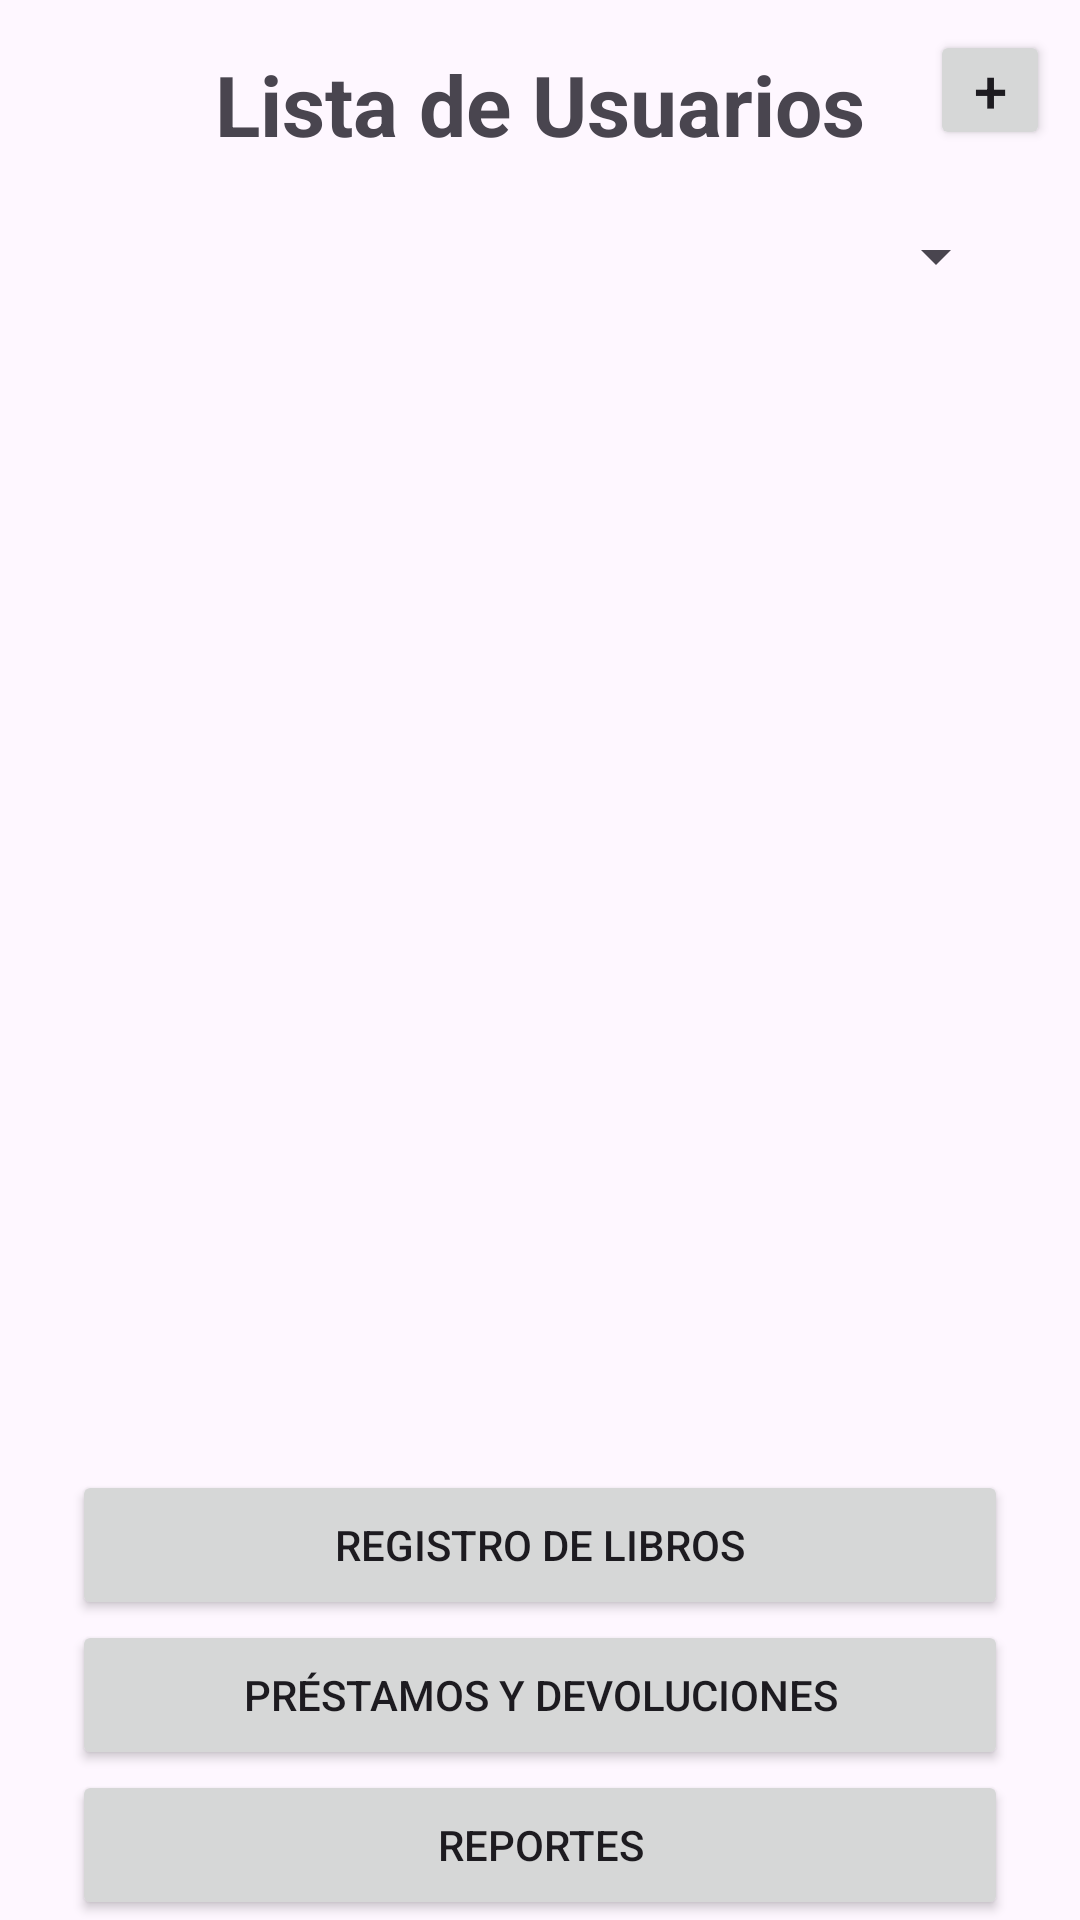

Reconstruct the res/layout file that produces this screen, plus the resources it refers to.
<!-- AndroidManifest.xml: application theme Theme.CesarYJuanClaudio -->
<!-- res/layout/activity_lista_usuarios.xml -->
<?xml version="1.0" encoding="utf-8"?>
<androidx.constraintlayout.widget.ConstraintLayout
    xmlns:android="http://schemas.android.com/apk/res/android"
    xmlns:app="http://schemas.android.com/apk/res-auto"
    android:id="@+id/main"
    android:layout_width="match_parent"
    android:layout_height="match_parent">


    <Button
        android:id="@+id/btn_registrarUsuarios"

        android:layout_width="40dp"
        android:layout_height="40dp"

        android:text="+"
        android:textStyle="normal"

        android:textSize="20sp"
        android:padding="0dp"

        android:insetTop="0dp"
        android:insetBottom="0dp"

        android:minWidth="0dp"
        android:minHeight="0dp"

        android:gravity="center"
        app:cornerRadius="24dp"

        app:layout_constraintEnd_toEndOf="parent"
        app:layout_constraintTop_toTopOf="parent"

        android:layout_marginTop="10dp"
        android:layout_marginEnd="10dp"
        />

    <TextView
        android:id="@+id/tv_titulo"
        android:layout_width="wrap_content"
        android:layout_height="wrap_content"
        android:text="Lista de Usuarios"
        android:textSize="28sp"
        android:textStyle="bold"
        android:layout_marginTop="16dp"
        app:layout_constraintTop_toTopOf="parent"
        app:layout_constraintStart_toStartOf="parent"
        app:layout_constraintEnd_toEndOf="parent"/>

    <Spinner
        android:id="@+id/spinner_tipo"
        android:layout_width="0dp"
        android:layout_height="40dp"
        android:layout_marginHorizontal="24dp"
        android:layout_marginTop="12dp"
        app:layout_constraintTop_toBottomOf="@+id/tv_titulo"
        app:layout_constraintStart_toStartOf="parent"
        app:layout_constraintEnd_toEndOf="parent"/>

    <ListView
        android:id="@+id/lv_usuarios"
        android:layout_width="0dp"
        android:layout_height="0dp"
        android:layout_marginTop="8dp"
        android:layout_marginHorizontal="24dp"
        android:layout_marginBottom="8dp"
        android:dividerHeight="1dp"
        app:layout_constraintStart_toStartOf="parent"
        app:layout_constraintEnd_toEndOf="parent"
        app:layout_constraintTop_toBottomOf="@+id/spinner_tipo"
        app:layout_constraintBottom_toTopOf="@+id/btn_prestamos"
        />

    <Button
        android:id="@+id/btn_registroLibros"
        android:layout_width="0dp"
        android:layout_height="50dp"
        android:layout_marginHorizontal="24dp"

        android:text="Registro de Libros"

        app:layout_constraintStart_toStartOf="parent"
        app:layout_constraintEnd_toEndOf="parent"
        app:layout_constraintTop_toBottomOf="@+id/lv_usuarios"
        app:layout_constraintBottom_toTopOf="@+id/btn_prestamos"
        />

    <Button
        android:id="@+id/btn_prestamos"
        android:layout_width="0dp"
        android:layout_height="50dp"
        android:layout_marginHorizontal="24dp"

        android:text="Préstamos y Devoluciones"

        app:layout_constraintStart_toStartOf="parent"
        app:layout_constraintEnd_toEndOf="parent"
        app:layout_constraintTop_toBottomOf="@+id/btn_registroLibros"
        app:layout_constraintBottom_toTopOf="@+id/btn_reportes"
        />

    <Button
        android:id="@+id/btn_reportes"
        android:layout_width="0dp"
        android:layout_height="50dp"
        android:layout_marginHorizontal="24dp"

        android:text="Reportes"

        app:layout_constraintStart_toStartOf="parent"
        app:layout_constraintEnd_toEndOf="parent"

        app:layout_constraintTop_toBottomOf="@+id/btn_prestamos"
        app:layout_constraintBottom_toBottomOf="parent"
        />


</androidx.constraintlayout.widget.ConstraintLayout>
<!-- resources referenced by this layout -->
<resources>
  <style name="Theme.CesarYJuanClaudio" parent="Base.Theme.CesarYJuanClaudio" />
  <style name="Base.Theme.CesarYJuanClaudio" parent="Theme.Material3.DayNight.NoActionBar">
          
          
      </style>
</resources>
